Image classification data set "retinal_images" (prisi8379/Retiscan_Miniproject on GitHub). Class labels (4): mild diabetic retinopathy, moderate diabetic retinopathy, proliferative diabetic retinopathy, severe diabetic retinopathy.

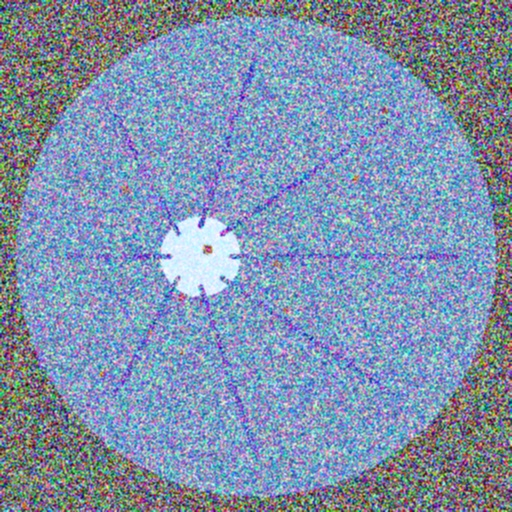
Label: moderate diabetic retinopathy

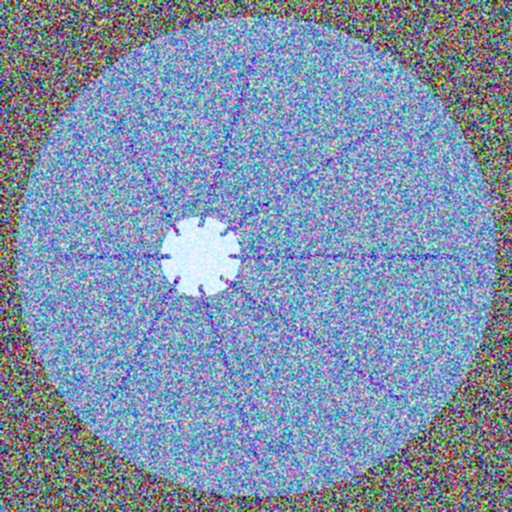
Label: mild diabetic retinopathy

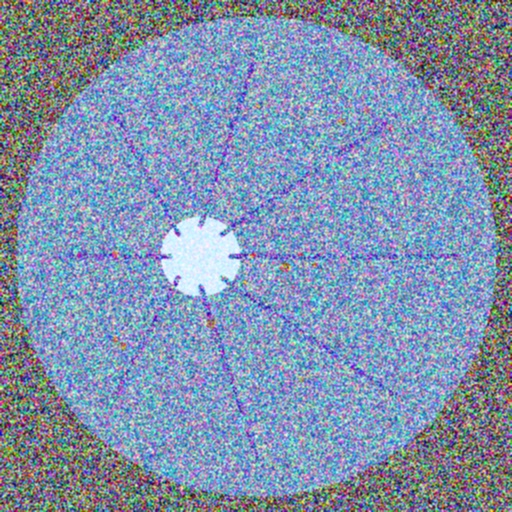
Label: moderate diabetic retinopathy

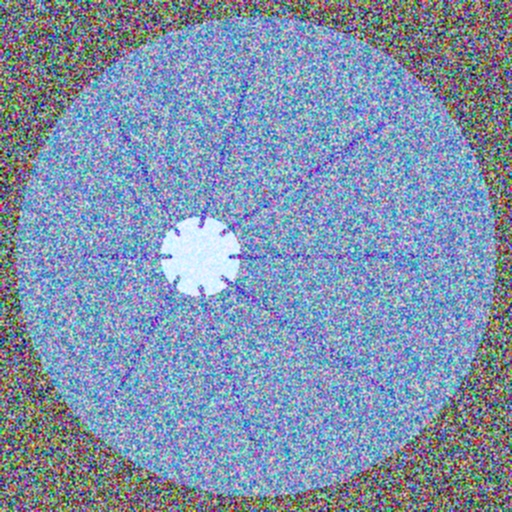
Label: mild diabetic retinopathy

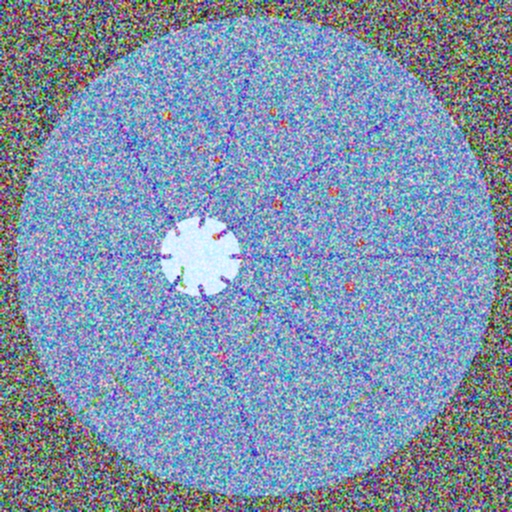
Label: proliferative diabetic retinopathy

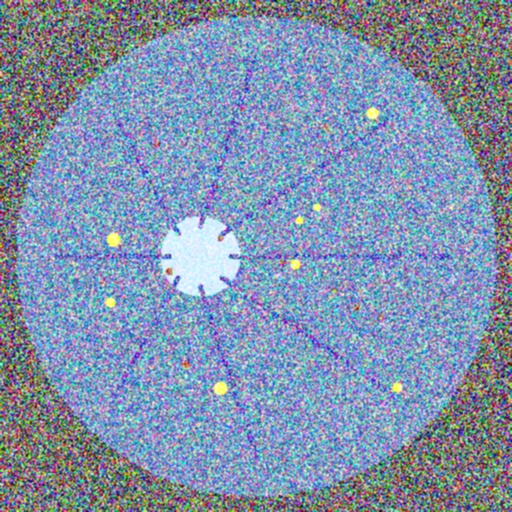
Label: severe diabetic retinopathy
